pico-8 play session: mixed d-pad (fixed 12-tick cycle), after a click and taps of 🅾, ❎, 🅾+❎, 🅾 in the second before t = 0

[t = 1 s] mixed d-pad (1.2s cycle ×~1): → ← ↑ ↓ + 🅾/❎ taps, ~1s
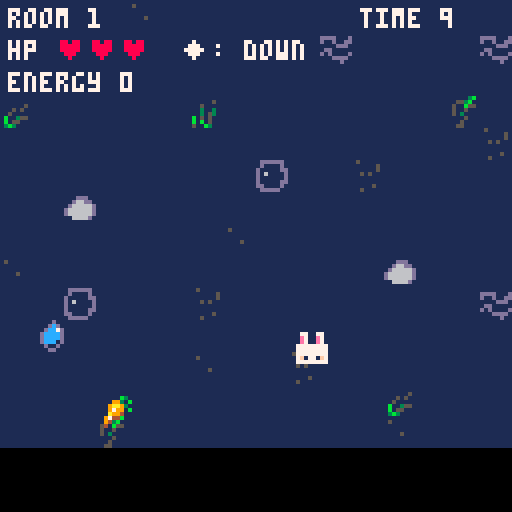
[t = 2 s] mixed d-pad (1.2s cycle ×~1): → ← ↑ ↓ + 🅾/❎ taps, ~2s
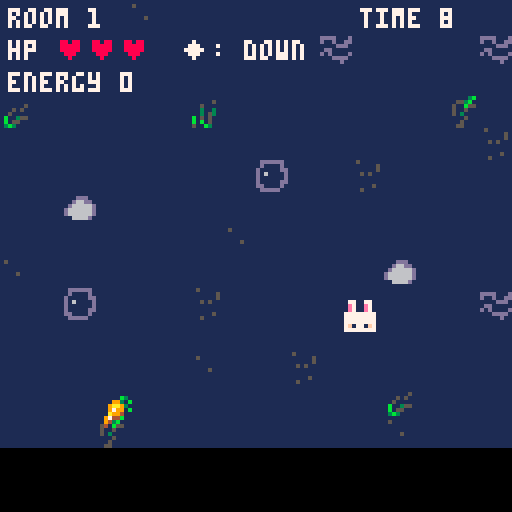
[t = 4 s] mixed d-pad (1.2s cycle ×~3): → ← ↑ ↓ + 🅾/❎ taps, ~4s
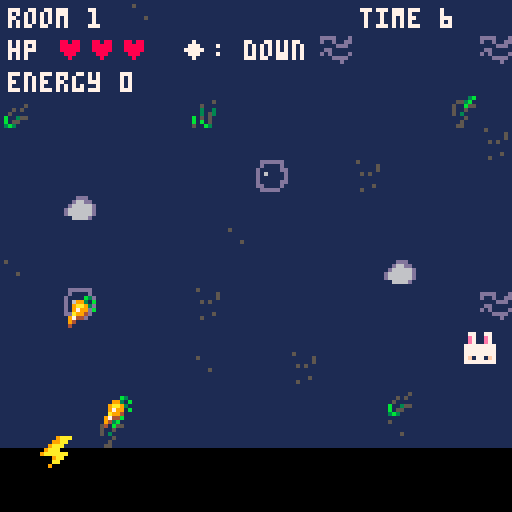
[t = 6 s] mixed d-pad (1.2s cycle ×~5): → ← ↑ ↓ + 🅾/❎ taps, ~6s
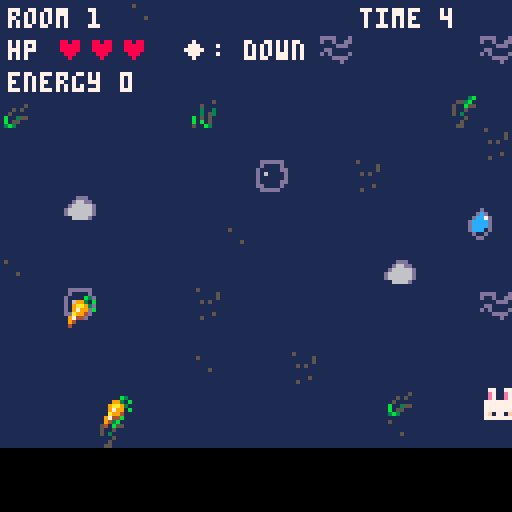
[t = 8 s] mixed d-pad (1.2s cycle ×~6): → ← ↑ ↓ + 🅾/❎ taps, ~8s
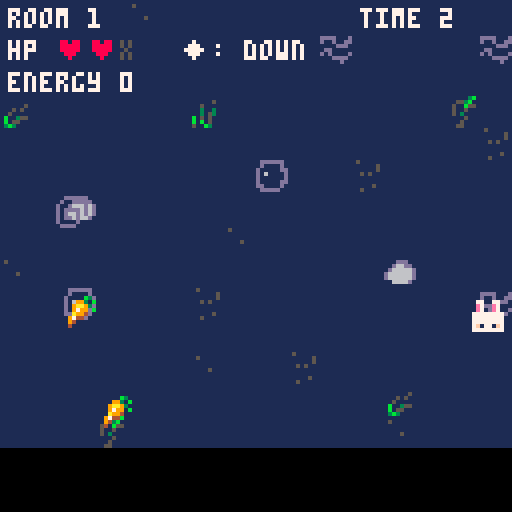

pico-8 cartridge
version 43
__lua__
-- gravity is broken
-- by elina

function _init()
	room=1
	coins=0
	hp=3
	state="start"
	
	reset_room()
	music(0)
end


------------------
--resets player, choose gravity, 
--set ob speed + gravity, set coin and timer
------------------
function reset_room()

 --player
	px=60
	py=60
	pw=6
	ph=8
	
	pvx=0 --hori velocity
	pvy=0 --vert velocity
	on_ground=false
	
	--gravity type
	if room==1 then
		gravity_type="down"
	else
	
		local last_gravity=gravity_type
		local new_gravity=""
		
		repeat
			local g=flr(rnd(5)) --random 
			
			if g==0 then
				gravity_type="down"
			elseif g==1 then
				gravity_type="up"
			elseif g==2 then
				gravity_type="right"
	  elseif g==3 then
	   gravity_type="left"
	  else
	   gravity_type="float down"
	  end
	  
	 until new_gravity!=last_gravity

	end
	--
	
	--obstacle
	ow=8
	oh=8
	ospeed=2+flr((room-1)/3)*0.5 --speed inc every 3 rooms
	
	obstacle_count=1+flr((room-1)/2) --cnt inc every 2 rooms
	obstacle_count=min(obstacle_count,6)
	obstacles={}
	
	for i=1, obstacle_count do
		spawn_obstacle(i)
	end

	--coin pos
	room_coins={}
	
	room_coin_total=1+flr(rnd(3)) --rand num of coins
	
	spawned_coins=0
	
	spawn_coin()
	
	coin_spawn_timer=2+flr(rnd(4)) --respawn rate
	
	
	--roomtime (s)
	room_time=10
	
	--protection after hit
	invincible=0
	
end

function _update()
	if state=="start" then
	
	--press a to start
		if btnp(4) then
			state="play"
		end
	end
 if state=="play" then
 	update_game()
 	
 elseif state=="between" then
  --btnp(5) = b on controller
  --b= spend 5 coins heal
  if btnp(5) and coins>=5 and hp<3 then
  	coins-=5
  	sfx(13)
  	hp+=1
  end
  
  --a:cont to next room
  if btnp(4) then
  	room+=1
  	state="play"
  	reset_room()
  end

 elseif state=="gameover" then

  -- press o to restart game
  if btnp(4) then
   _init()
  end

 end
end


function update_game()

 ----------------
 --movement
 ----------------

 if gravity_type=="left" then
 	if btn(0) then 
 		py-=1
 	end
 	
 	if btn(1) then
 		py+=1
 	end
 	
 	py=mid(0,py, 128-ph)
 elseif gravity_type=="right" then
 	if btn(0) then
 		py+=1
 	end
 	if btn(1) then
 		py-=1
 	end
 	
 else --vertical gravity
 	if btn(0) then
 		px-=1
 	end
 	
 	if btn(1) then
 		px+=1
 	end
 	
 	px=mid(0,px,128-pw)
 end

 -- keep player on screen
 if gravity_type=="left" or gravity_type=="right" then
 	py=mid(0,py,128-ph)
 else
 	px=mid(0,px,128-pw)
	end

 ----------------
 -- gravity
 ----------------

 if gravity_type=="down" then
	 pvy+=0.2
	elseif gravity_type=="up" then
	 pvy-=0.2
	elseif gravity_type=="right" then
	 pvx+=0.2
	elseif gravity_type=="left" then
	 pvx-=0.2
	elseif gravity_type=="float down" then
	 pvy+=0.05
	end
	
	px+=pvx
	py+=pvy


 ----------------
 -- floor
 ----------------

 on_ground=false
 
 if gravity_type=="down" or gravity_type=="float down" then
 	--floor=bottom
 	if py+ph>=112 then
 		py=112-ph
 		pvy=0
 		on_ground=true
 	end
 	
 	if py<0 then
 		py=0
 		pvy=0
 	end
 	
 elseif gravity_type=="up" then
 	--floor=top
 	if py<=8 then
 		py=8
 		pvy=0
 		on_ground=true
 	end
 
 elseif gravity_type=="right" then
 	--floor=right
 	if px+pw>=120 then
 		px=120-pw
 		pvx=0
 		on_ground=true
 	end
 	
 elseif gravity_type=="left" then
 	--floor=left
 	if px<=8 then
 		px=8
 		pvx=0
 		on_ground=true
 	end
 end

 ----------------
 --jump
 ----------------

 if btnp(4) and on_ground then
		if gravity_type=="down" or gravity_type=="float down" then
			pvy=-3.5
		elseif gravity_type=="up" then
			pvy=3.5
		elseif gravity_type=="right" then
			pvx=-3.5
		elseif gravity_type=="left" then
			pvx=3.5
		end
		sfx(16)
	end

 ----------------
 -- obstacle movement
 ----------------
	for o in all(obstacles) do
	
	 if gravity_type=="down" then
	  o.y+=ospeed
	
	  if o.y>128 then
	   reset_one_obstacle(o)
	  end
	
	 elseif gravity_type=="float down" then
	  o.y+=ospeed*0.5
	
	  if o.y>128 then
	   reset_one_obstacle(o)
	  end
	
	
	 elseif gravity_type=="up" then
	
	  o.y-=ospeed
	
	  if o.y+oh<0 then
	   reset_one_obstacle(o)
	  end
	
	
	 elseif gravity_type=="right" then
	
	  o.x+=ospeed
	
	  if o.x>128 then
	   reset_one_obstacle(o)
	  end
	
	
	 elseif gravity_type=="left" then
	
	  o.x-=ospeed
	
	  if o.x+ow<0 then
	   reset_one_obstacle(o)
	  end
	
	 end
	
	end

 ----------------
 -- obstacle collision
 ----------------
 if invincible>0 then
	 invincible-=1
	end
	
	if invincible==0 then
	
	 for o in all(obstacles) do
	
	  if collide(
	   px,py,pw,ph,
	   o.x,o.y,ow,oh
	  ) then
	
	   hp-=1
	   sfx(10)
	   invincible=30
	
	   reset_one_obstacle(o)
	
	   if hp<=0 then
	    state="gameover"
	   end
	
	   break
	  end
	
	 end
	
	end
	
 ----------------
 -- coin
 ----------------
	
	--coin spawning
	if spawned_coins<room_coin_total then
		coin_spawn_timer-=1/30
		if coin_spawn_timer<=0 then
			spawn_coin()
			coin_spawn_timer=2+flr(rnd(4))
		end
	end
	
 --coin collision
 for c in all(room_coins) do
	 if not c.taken then
	  if collide(px,py,pw,ph,
 					 c.x-3,c.y-3,6,6 ) then
	   coins+=1
	   sfx(11)
	   c.taken=true
	  end
	 end
	end

 ----------------
 -- spend coin
 ----------------

 -- x button
 -- spend 1 coin to remove
 -- 1 second from timer

 if btnp(5) and coins>0 then
  coins-=1
  room_time-=1
  sfx(12)
 end


 ----------------
 -- room timer
 ----------------

 room_time-=1/30

 if room_time<=0 then
  room_time=0
  state="between" --go to cut
  sfx(15)
 end

end


function spawn_coin()
	local cx=64
	local cy=64
	
	if gravity_type=="down" or gravity_type=="float down" then
		cx=8+rnd(112)
  cy=76+rnd(28)
	elseif gravity_type=="up" then
		cx=8+rnd(112)
  cy=16+rnd(24)
 elseif gravity_type=="right" then
  cx=88+rnd(22)
  cy=12+rnd(104)
 elseif gravity_type=="left" then
 	cx=18+rnd(22)
  cy=12+rnd(104)
 end
 
 add(room_coins, {
 	x=cx, 
 	y=cy, 
 	taken=false,
 	sprite=2+flr(rnd(2)) --sprite 2 or 3
 })
 
 spawned_coins+=1
end

function spawn_obstacle(index)
 local x=0
 local y=0

 if gravity_type=="down" or gravity_type=="float down" then
  x=rnd(120)
  y=-8-index*20

 elseif gravity_type=="up" then
  x=rnd(120)
  y=128+index*20

 elseif gravity_type=="right" then
  x=-8-index*20
  y=rnd(120)

 elseif gravity_type=="left" then
  x=128+index*20
  y=rnd(120)
 end

 add(obstacles,{x=x,y=y,sprite=4+flr(rnd(3))}) --sprite 4-6

end

function reset_one_obstacle(o)

	--choose new obstacle sprite
	o.sprite=4+flr(rnd(3))

 if gravity_type=="down"
 or gravity_type=="float down" then

  o.x=rnd(120)
  o.y=-8-rnd(40)

 elseif gravity_type=="up" then

  o.x=rnd(120)
  o.y=128+rnd(40)

 elseif gravity_type=="right" then

  o.x=-8-rnd(40)
  o.y=rnd(120)

 elseif gravity_type=="left" then

  o.x=128+rnd(40)
  o.y=rnd(120)

 end

end

function collide(
 ax,ay,aw,ah,
 bx,by,bw,bh
)

 return
  ax<bx+bw and
  ax+aw>bx and
  ay<by+bh and
  ay+ah>by

end


function _draw()

 --cls(1)
	if state=="start" then
		draw_start()
		
 elseif state=="play" then
  draw_game()

 elseif state=="between" then
  draw_between()
 elseif state=="gameover" then
		cls(0)
  print("game over",45,45,8)
  print("rooms: "..(room-1),45,60,7)
  print("press o",48,80,7)

 end
end

function draw_start()
	cls(14)
	--title
	print("hare-icane", 46, 20,1)
	
	--bunny
	spr(0,60,30)
	
	--instr
	print("survive the storm!", 29,45,7)
	print("collect food for energy", 18,62,7)
	print("beware: gravity in the storm", 7, 70,7)
	print(" is strange..", 40, 79,8)
	
	print("a: jump",50,90,1)
 print("b: spend energy",36,100,1)

 print("press a to start",32,118,7)
end

function draw_between()
	cls(14)
	map(0,0,0,0,16,16)
	
	--title
	print("room "..room.." cleared!",
		32,18,0)
		
	--health
	print("health",35, 40, 7)
	for i=1,3 do
		if i<=hp then
			print("♥", 65+(i-1)*10,40,8)
		else
			print("x", 65+(i-1)*10, 40,5)
		end
	end
	
	--coins
	print("energy: "..coins, 35,58,7)
	
	--heal option
	if hp>=3 then
		print("health full:)", 35, 76,15)
	elseif coins>=5 then
		print("b: heal 1 ♥", 28, 76, 7)
		print("cost: 5 energy",28, 84, 6)
	else
		print("not enough energy to heal", 22,76,6)
	end
	
	--continue
	print("a: next room",37,94,7)
end

	
function draw_game()

	draw_background()
 ----------------
 -- world
 ----------------

 -- floor
 if gravity_type=="down" or gravity_type=="float down" then
	 rectfill(0,112,127,127,0)
	elseif gravity_type=="up" then
	 rectfill(0,0,127,7,0)
	elseif gravity_type=="right" then
	 rectfill(120,0,127,127,0)
	elseif gravity_type=="left" then
	 rectfill(0,0,7,127,0)
	end
	
 -- player
 if invincible==0
 or invincible%4<2 then
  local player_sprite=0

		if gravity_type=="up" then
		 player_sprite=16
		elseif gravity_type=="right" then
		 player_sprite=1
		elseif gravity_type=="left" then
		 player_sprite=17
		else
		 player_sprite=0
		end
		
		spr(player_sprite,px-1,py)
 end

 -- obstacle
 for o in all(obstacles) do
	 spr(o.sprite, o.x, o.y)
	end

 -- draw coins
 for c in all(room_coins) do
	 if not c.taken then
	  spr(c.sprite,c.x-4,c.y-4)
	 end
	end


 ----------------
 -- interface
 ----------------

 print("room "..room,2,2,7)
 print("◆: "..gravity_type, 45,10,7)
 
 -- health display
	print("hp",2,10,7)
	
	for i=1,3 do
	 if i<=hp then
	  print("♥",14+(i-1)*8,10,8)
	 else
	  print("x",14+(i-1)*8,10,5)
	 end
	end

 print("energy "..coins,2,18,7)
	
 local seconds=
  flr(room_time+0.99)

 print(
  "time "..seconds,
  90,2,7
 )

end

function draw_background()

 -- lighter storm sky
 cls(1)
 map(16,0,0,0,16,16)

 -- rain streaks
--- line(8,30,4,37,7)
-- line(22,45,18,52,7)
-- line(38,24,34,31,7)
-- line(55,55,51,62,7)
-- line(72,35,68,42,7)
-- line(90,48,86,55,7)
-- line(108,27,104,34,7)
-- line(122,58,118,65,7)
---
	
end
__gfx__
077007700007777700000b300000b30000009aaa0000d00000ddd000000000000000000000000000000000000000000000000000000000000000000000000000
0e700e70077777f70009930b00eb320000099aa0000dcd000d000dd0000000000000000000000000000000000000000000000000000000000000000000000000
0e700e7077e77717009aa9300e828820009aaa0000dcc7d0d000000d000000000000000000000000000000000000000000000000000000000000000000000000
777777777e0777770097990b0ea88a2009aaa0000dccccd0d0dddd0d000000000000000000000000000000000000000000000000000000000000000000000000
777777770007777700a994000e8888209aaaaaa00dccccd0d0d00d0d000000000000000000000000000000000000000000000000000000000000000000000000
7777777707777717097440000e88a8200009aa000dccc1d0d0dd0d00000000000000000000000000000000000000000000000000000000000000000000000000
7f1771f777e777f70940000000888200000aa00000d11d00d0000d00000000000000000000000000000000000000000000000000000000000000000000000000
777777777e077777040000000008200000900000000dd0000dddd000000000000000000000000000000000000000000000000000000000000000000000000000
77777777777770000000000000000000000000000000000000000000000000000000000000000000000000000000000000000000000000000000000000000000
7f1771f77f777e700777777007700000077000000777777000000000770007700777777007777770077000000777700000000000000000000000000000000000
77777777717777e70770000007700000077000000770077000000000770007700770077007700770077000000770077000000000000000000000000000000000
77777777777770770770000007700000077000000770077000000000770707700770077007700770077000000770077000000000000000000000000000000000
77777777777770000777700007700000077000000770077000000000777777700770077007777000077000000770077000000000000000000000000000000000
07e007e071777e700770000007700000077000000770077000000000777077700770077007700770077000000770077000000000000000000000000000000000
07e007e07f7777e70777777007777770077777700777777000000000770007700777777007700770077777700777777000000000000000000000000000000000
07700770777770770000000000000000000000000000000000000000000000000000000000000000000000000000000000000000000000000000000000000000
00000000000000000000000000000000000000000000000000000000000000000000000000000000000000000000000000000000000000000000000000000000
00000000000000000000000000000000000000000000000000000000000000000000000000000000000000000000000000000000000000000000000000000000
00000000000000000000000000000000000000000000000000000000000000000000000000000000000000000000000000000000000000000000000000000000
00000000000000000000000000000000000000000000000000000000000000000000000000000000000000000000000000000000000000000000000000000000
00000000000000000000000000000000000000000000000000000000000000000000000000000000000000000000000000000000000000000000000000000000
00000000000000000000000000000000000000000000000000000000000000000000000000000000000000000000000000000000000000000000000000000000
00000000000000000000000000000000000000000000000000000000000000000000000000000000000000000000000000000000000000000000000000000000
00000000000000000000000000000000000000000000000000000000000000000000000000000000000000000000000000000000000000000000000000000000
00088000077007700000000000000000000000000000000000000000000000000000000000000000000000000000000000000000000000000000000000000000
00777700077007700ee0ee0000000000000000000000000000000000000000000000000000000000000000000000000000000000000000000000000000000000
0777777007700770eeeee7e000000000000000000000000000000000000000000000000000000000000000000000000000000000000000000000000000000000
0777777077777777eeeeeee000000000000000000000000000000000000000000000000000000000000000000000000000000000000000000000000000000000
77077077777777770eeeee0000000000000000000000000000000000000000000000000000000000000000000000000000000000000000000000000000000000
ff7997ff7777777700eee00000000000000000000000000000000000000000000000000000000000000000000000000000000000000000000000000000000000
0777777070777707000e000000000000000000000000000000000000000000000000000000000000000000000000000000000000000000000000000000000000
00900900777777770000000000000000000000000000000000000000000000000000000000000000000000000000000000000000000000000000000000000000
060060000dddddd00000000000000000000000000000000005000000000000000000000000000000000000000000000000000000000000000000000000000000
000060000d0000d0000ddd00dddd000d000000000000050000000050050000000000000000000000000000000000000000000000000000000000000000000000
00066600d00000dd00d66dd0d00d00dd000000500050000000000050000000000050000000000000000000000000000000000000000000000000000000000000
06660666d060000d0d66666d0000ddd0000505000030030000505000000000000000005000000000000000000000000000000000000000000000000000000000
00066600d000000dd666666d0dd00000005000000030530000000000000050005000000000000000000000000000000000000000000000000000000000000000
00006000d00000ddd666666dd0d0000d0b003550b050500000000000000000000005000000000000000000000000000000000000000000000000000000000000
06006000dd0000d0006666d0000dddd00b055000b0b0500000000500000000000000000000000000000000000000000000000000000000000000000000000000
000060000ddddd000000000000000d0003b30000500b300000500000000000000005000000000000000000000000000000000000000000000000000000000000
0000f000000f0000f00000000fff0ff0000003b00000000000000000000000000000000000000000000000000000000000000000000000000000000000000000
0000f000000f0000000000f00f0f0f0f00553b000000000000000000000000000000000000000000000000000000000000000000000000000000000000000000
000ff00000fff000000f00000f0f0f0f0500b5500000000000000000000000000000000000000000000000000000000000000000000000000000000000000000
0ffffff0fff0fff0000f00000f0fff0f050050000000000000000000000000000000000000000000000000000000000000000000000000000000000000000000
000ff00000fff00000fff0000f00000f050300000000000000000000000000000000000000000000000000000000000000000000000000000000000000000000
000f0000000f0000000f00000f00000f000050000000000000000000000000000000000000000000000000000000000000000000000000000000000000000000
000f0f00000f0000000000000f00000f000500000000000000000000000000000000000000000000000000000000000000000000000000000000000000000000
000f0000000f000000000f0000fffff0005500000000000000000000000000000000000000000000000000000000000000000000000000000000000000000000
__map__
5300005300005300005300005300005356000000470000000000000000000000000000000000000000000000000000000000000000000000000000000000000000000000000000000000000000000000000000000000000000000000000000000000000000000000000000000000000000000000000000000000000000000000
0000000000000000000000000000000000000000000000000000430000550043000000000000000000000000000000000000000000000000000000000000000000000000000000000000000000000000000000000000000000000000000000000000000000000000000000000000000000000000000000000000000000000000
0000500000000000000000000051000000000057000000000000000000000000000000000000000000000000000000000000000000000000000000000000000000000000000000000000000000000000000000000000000000000000000000000000000000000000000000000000000000000000000000000000000000000000
5300000000000000000000000000005344000000000045000000000000555400000000000000000000000000000000000000000000000000000000000000000000000000000000000000000000000000000000000000000000000000000000000000000000000000000000000000000000000000000000000000000000000000
0000005200000000000000000000000000000000000000000000000000550046000000000000000000000000000000000000000000000000000000000000000000000000000000000000000000000000000000000000000000000000000000000000000000000000000000000000000000000000000000000000000000000000
0000000000000000000000000000000000000000000000004100004600000000000000000000000000000000000000000000000000000000000000000000000000000000000000000000000000000000000000000000000000000000000000000000000000000000000000000000000000000000000000000000000000000000
5300000000000000000000000000005300004200000000000000000000000000000000000000000000000000000000000000000000000000000000000000000000000000000000000000000000000000000000000000000000000000000000000000000000000000000000000000000000000000000000000000000000000000
0000000000000000000000000000000000000000000000470000000000000000000000000000000000000000000000000000000000000000000000000000000000000000000000000000000000000000000000000000000000000000000000000000000000000000000000000000000000000000000000000000000000000000
0000000000000000000000000000000047000000000000000000000042000000000000000000000000000000000000000000000000000000000000000000000000000000000000000000000000000000000000000000000000000000000000000000000000000000000000000000000000000000000000000000000000000000
5300000000000000000000000000005300004100000046000000000000000043000000000000000000000000000000000000000000000000000000000000000000000000000000000000000000000000000000000000000000000000000000000000000000000000000000000000000000000000000000000000000000000000
0000000000000000000000000000000000000000000000000000000000000000000000000000000000000000000000000000000000000000000000000000000000000000000000000000000000000000000000000000000000000000000000000000000000000000000000000000000000000000000000000000000000000000
0000000000000000000000000000520000000000000047000046000000570000000000000000000000000000000000000000000000000000000000000000000000000000000000000000000000000000000000000000000000000000000000000000000000000000000000000000000000000000000000000000000000000000
5300000000000000000000000000005300000000000000000000000044000000000000000000000000000000000000000000000000000000000000000000000000000000000000000000000000000000000000000000000000000000000000000000000000000000000000000000000000000000000000000000000000000000
0000510000000000000000000050000000000054000000000000000047000000000000000000000000000000000000000000000000000000000000000000000000000000000000000000000000000000000000000000000000000000000000000000000000000000000000000000000000000000000000000000000000000000
0000000000000000000000000000000043000000000000000000004647006500000000000000000000000000000000000000000000000000000000000000000000000000000000000000000000000000000000000000000000000000000000000000000000000000000000000000000000000000000000000000000000000000
5300005300005300005300005300005300000000004700004100000000000057000000000000000000000000000000000000000000000000000000000000000000000000000000000000000000000000000000000000000000000000000000000000000000000000000000000000000000000000000000000000000000000000
